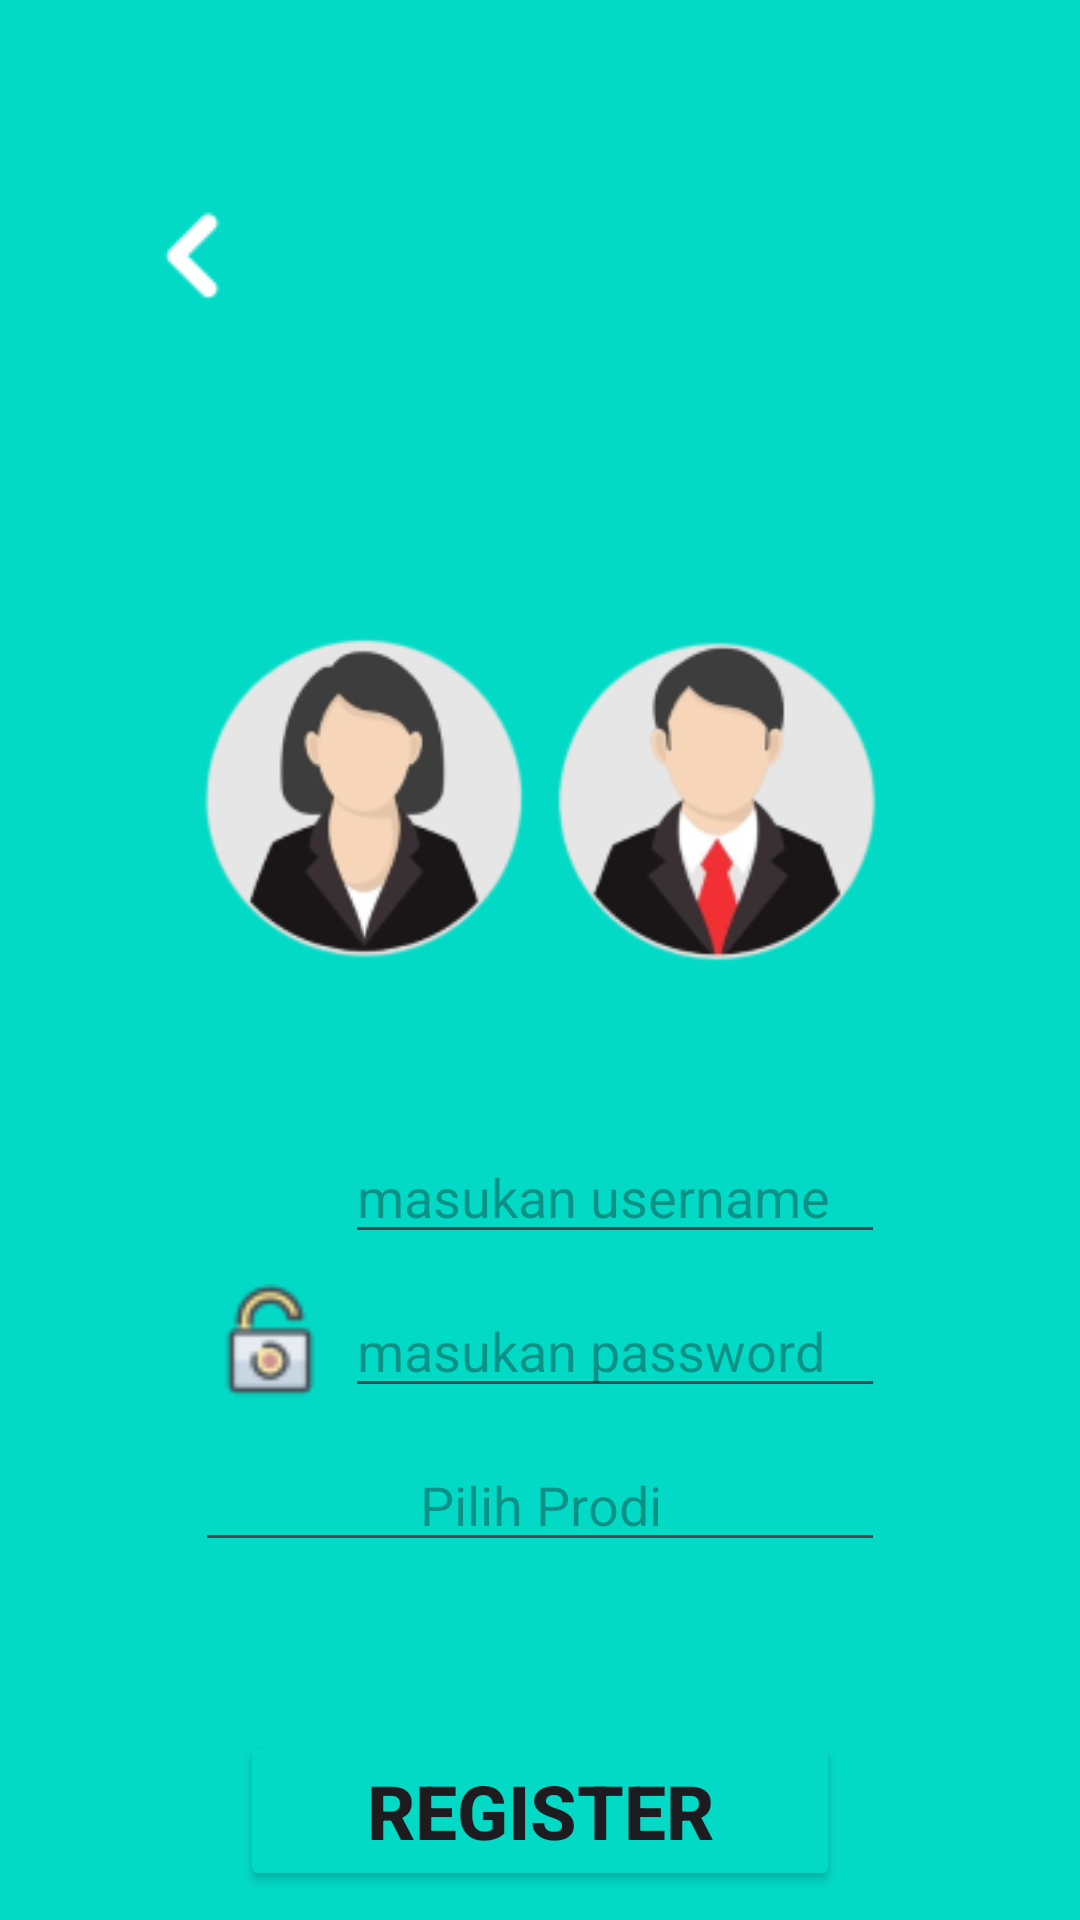

Here is an Android app screen rendered from its layout file. Give the layout XML and the strings, colors and styles it references.
<!-- AndroidManifest.xml: application theme Theme.Tugas_M4_HandyNandaFachrizal -->
<!-- res/layout/activity_register.xml -->
<?xml version="1.0" encoding="utf-8"?>
<androidx.constraintlayout.widget.ConstraintLayout
    xmlns:android="http://schemas.android.com/apk/res/android"
    xmlns:app="http://schemas.android.com/apk/res-auto"
    xmlns:tools="http://schemas.android.com/tools"
    android:id="@+id/main"
    android:layout_width="match_parent"
    android:layout_height="match_parent"
    android:background="@color/design_default_color_secondary"
    tools:context=".Register">

    <LinearLayout
        android:layout_width="300dp"
        android:layout_height="650dp"
        android:orientation="vertical"
        android:layout_marginTop="50dp"
        android:background="@drawable/rounded_corner"
        android:elevation="10sp"
        app:layout_constraintEnd_toEndOf="parent"
        app:layout_constraintStart_toStartOf="parent"
        app:layout_constraintTop_toTopOf="parent">

        <ImageView
            android:id="@+id/back"
            android:layout_width="wrap_content"
            android:layout_height="wrap_content"
            android:layout_marginStart="10dp"
            android:layout_marginTop="10dp"
            app:srcCompat="@drawable/icback" />

        <LinearLayout
            android:layout_width="250dp"
            android:layout_height="wrap_content"
            android:layout_gravity="center"
            android:orientation="vertical">

            <TextView
                android:id="@+id/textView1"
                android:layout_width="250dp"
                android:layout_height="wrap_content"
                android:layout_gravity="center"
                android:layout_marginTop="10dp"
                android:text="REGISTER"
                android:textAlignment="center"
                android:textColor="@color/design_default_color_secondary"
                android:textSize="50sp"
                android:textStyle="bold" />
        </LinearLayout>

        <LinearLayout
            android:layout_width="250dp"
            android:layout_height="150dp"
            android:layout_gravity="center"
            android:orientation="horizontal">

            <ImageView
                android:id="@+id/imageView1"
                android:layout_width="wrap_content"
                android:layout_height="wrap_content"
                android:layout_marginTop="10dp"
                android:layout_weight="1"
                app:srcCompat="@drawable/icon_register" />
        </LinearLayout>

        <LinearLayout
            android:layout_width="250dp"
            android:layout_height="190dp"
            android:layout_gravity="center"
            android:layout_marginTop="20dp"
            android:background="@drawable/rounded_corner"
            android:elevation="10sp"
            android:orientation="vertical">

            <LinearLayout
                android:layout_width="230dp"
                android:layout_height="wrap_content"
                android:layout_gravity="center"
                android:layout_marginTop="20dp"
                android:orientation="horizontal">

                <ImageView
                    android:id="@+id/imageView3"
                    android:layout_width="50dp"
                    android:layout_height="40dp"
                    app:srcCompat="@drawable/icon_user" />

                <AutoCompleteTextView
                    android:id="@+id/Username"
                    android:layout_width="wrap_content"
                    android:layout_height="wrap_content"
                    android:layout_weight="1"
                    android:ems="10"
                    android:completionThreshold="3"
                    android:hint="masukan username"
                    android:inputType="text" />

            </LinearLayout>

            <LinearLayout
                android:layout_width="230dp"
                android:layout_height="wrap_content"
                android:layout_gravity="center"
                android:layout_marginTop="10dp"
                android:orientation="horizontal">

                <ImageView
                    android:id="@+id/imageView4"
                    android:layout_width="50dp"
                    android:layout_height="40dp"
                    app:srcCompat="@drawable/icon_lock" />

                <EditText
                    android:id="@+id/Password"
                    android:layout_width="wrap_content"
                    android:layout_height="wrap_content"
                    android:layout_weight="1"
                    android:ems="10"
                    android:hint="masukan password"
                    android:inputType="textPassword" />

            </LinearLayout>

            <LinearLayout
                android:layout_width="230dp"
                android:layout_height="wrap_content"
                android:layout_gravity="center"
                android:layout_marginTop="10dp"
                android:orientation="horizontal">

                <EditText
                    android:id="@+id/Kelas"
                    android:layout_width="wrap_content"
                    android:layout_height="wrap_content"
                    android:layout_weight="1"
                    android:ems="10"
                    android:onClick="Prodi"
                    android:focusableInTouchMode="false"
                    android:textAlignment="center"
                    android:hint="Pilih Prodi"
                    android:inputType="text" />

            </LinearLayout>

        </LinearLayout>

        <Button
            android:id="@+id/button2"
            android:layout_width="200dp"
            android:layout_height="wrap_content"
            android:layout_gravity="center"
            android:layout_marginTop="30dp"
            android:backgroundTint="@color/design_default_color_secondary"
            android:text="REGISTER"
            android:textSize="25sp"
            android:textStyle="bold" />

    </LinearLayout>
</androidx.constraintlayout.widget.ConstraintLayout>
<!-- resources referenced by this layout -->
<resources>
  <!-- drawable icback: png bitmap (drawable, 1012 bytes) -->
  <!-- drawable icon_lock: png bitmap (drawable, 1044 bytes) -->
  <!-- drawable icon_register: png bitmap (drawable, 27311 bytes) -->
  <style name="Theme.Tugas_M4_HandyNandaFachrizal" parent="Base.Theme.Tugas_M4_HandyNandaFachrizal" />
  <style name="Base.Theme.Tugas_M4_HandyNandaFachrizal" parent="Theme.Material3.DayNight.NoActionBar">
          
          
      </style>
</resources>
